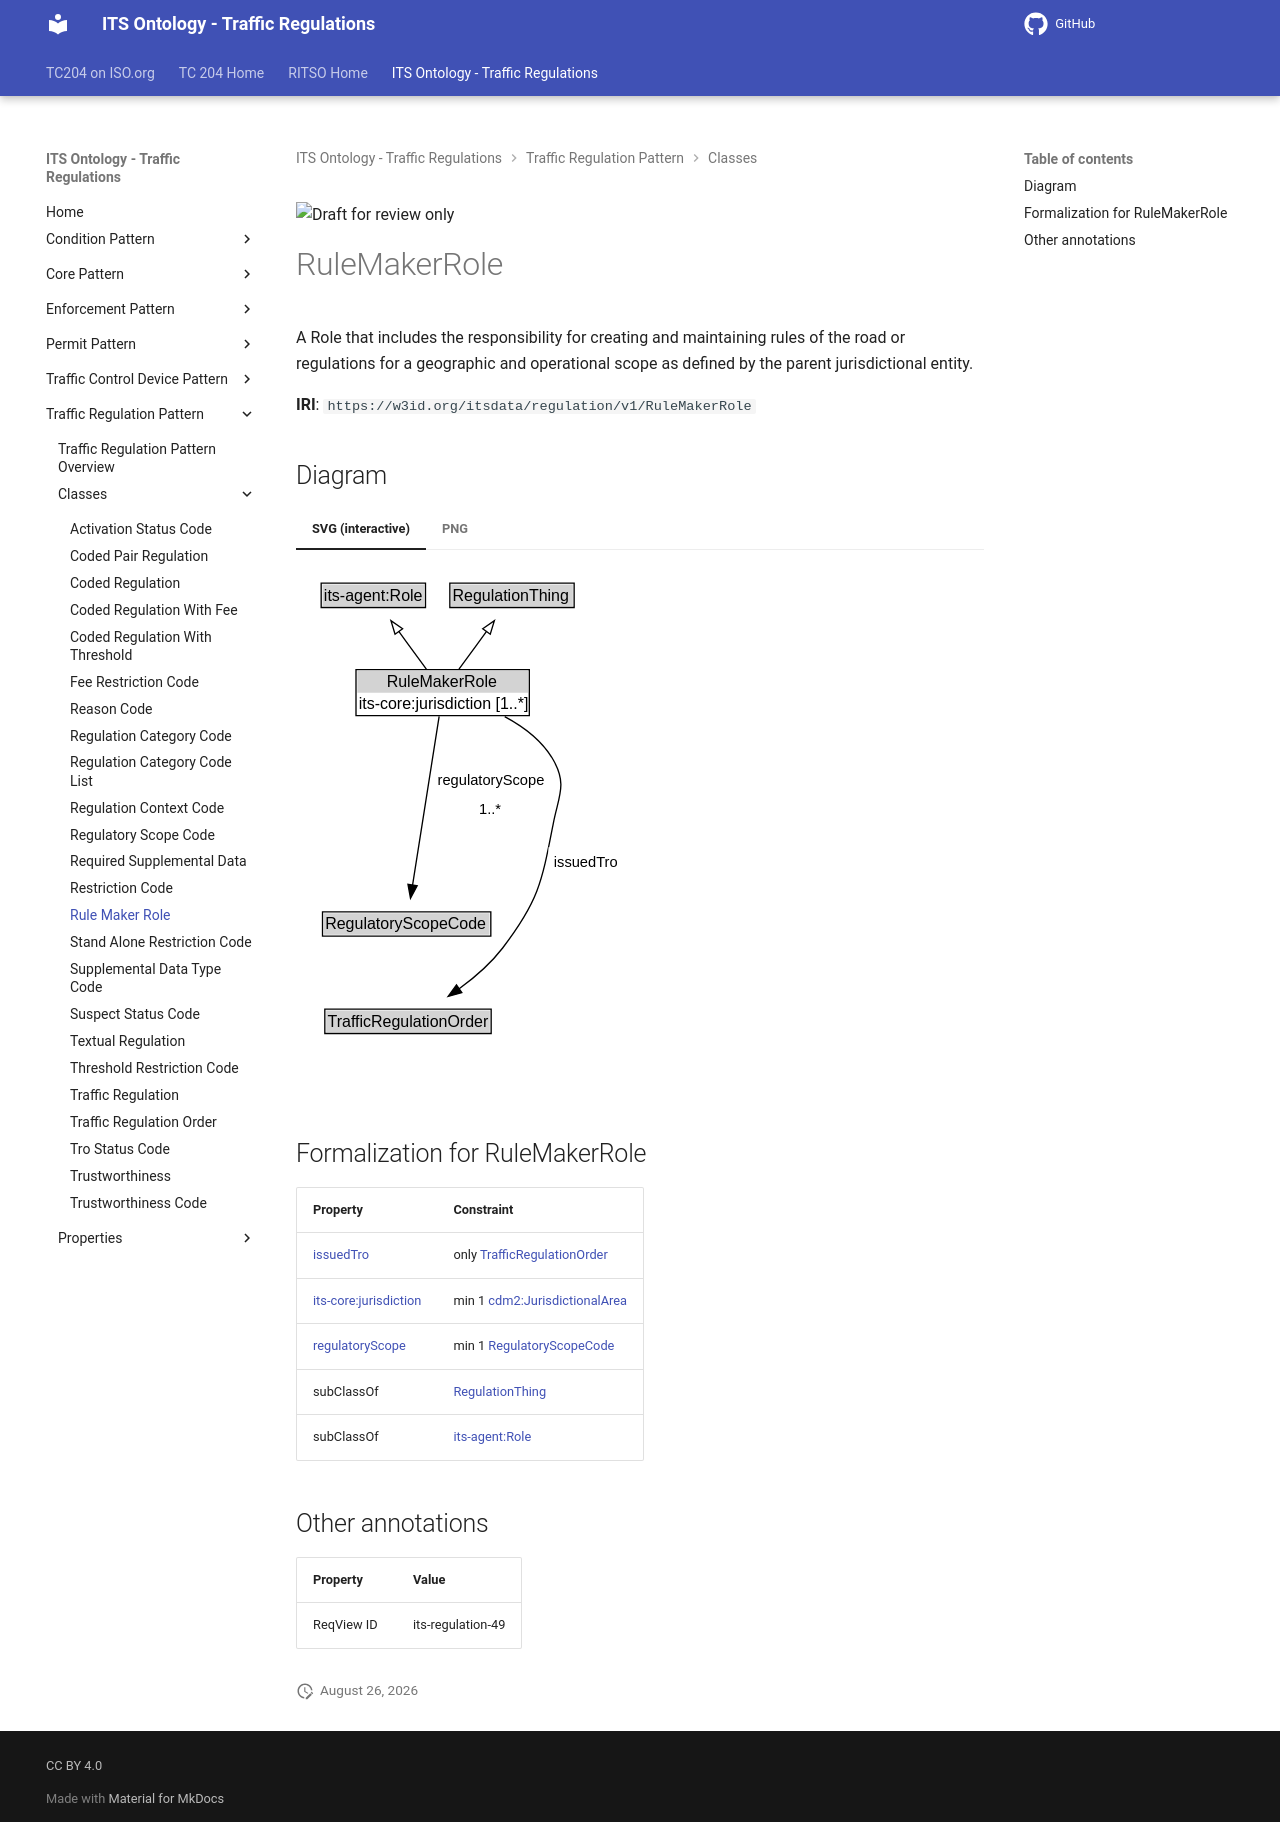

repository: ISO-TC204/ontology-its-regulation · page: v0.0.3-alpha.3/classes/RuleMakerRole/index.html · generator: mkdocs

![Draft for review only](https://isotc204.org/assets/img/draft_for_review.svg)

# RuleMakerRole

A Role that includes the responsibility for creating and maintaining rules of the road or regulations for a geographic and operational scope as defined by the parent jurisdictional entity.

**IRI**: `https://w3id.org/itsdata/regulation/v1/RuleMakerRole`


## Diagram

=== "SVG (interactive)"

    <!-- Generated by graphviz version 14.1.3 (20260303.0454)
     -->
    <!-- Pages: 1 -->
    <svg width="248pt" height="380pt"
     viewBox="0.00 0.00 248.00 380.00" xmlns="http://www.w3.org/2000/svg" xmlns:xlink="http://www.w3.org/1999/xlink">
    <g id="graph0" class="graph" transform="scale(1 1) rotate(0) translate(4 375.5)">
    <polygon fill="white" stroke="none" points="-4,4 -4,-375.5 243.87,-375.5 243.87,4 -4,4"/>
    <g id="clust3" class="cluster">
    <title>cluster_associated</title>
    </g>
    <!-- its&#45;agent_Role -->
    <g id="node1" class="node">
    <title>its&#45;agent_Role</title>
    <g id="a_node1"><a xlink:href="https://w3id.org/itsdata/agent/v1/Role" xlink:title="&lt;TABLE&gt;">
    <polygon fill="lightgray" stroke="none" points="15.88,-345.38 15.88,-361.62 92.12,-361.62 92.12,-345.38 15.88,-345.38"/>
    <text xml:space="preserve" text-anchor="start" x="16.88" y="-349.38" font-family="Arial" font-size="12.00">its&#45;agent:Role</text>
    <polygon fill="none" stroke="black" points="14.88,-344.38 14.88,-362.62 93.12,-362.62 93.12,-344.38 14.88,-344.38"/>
    </a>
    </g>
    </g>
    <!-- RegulationThing -->
    <g id="node2" class="node">
    <title>RegulationThing</title>
    <g id="a_node2"><a xlink:href="../RegulationThing" xlink:title="&lt;TABLE&gt;">
    <polygon fill="lightgray" stroke="none" points="112.38,-345.38 112.38,-361.62 203.62,-361.62 203.62,-345.38 112.38,-345.38"/>
    <text xml:space="preserve" text-anchor="start" x="113.38" y="-349.38" font-family="Arial" font-size="12.00">RegulationThing</text>
    <polygon fill="none" stroke="black" points="111.38,-344.38 111.38,-362.62 204.62,-362.62 204.62,-344.38 111.38,-344.38"/>
    </a>
    </g>
    </g>
    <!-- RuleMakerRole -->
    <g id="node3" class="node">
    <title>RuleMakerRole</title>
    <g id="a_node3"><a xlink:href="../RuleMakerRole" xlink:title="&lt;TABLE&gt;">
    <polygon fill="lightgray" stroke="none" points="42,-280.5 42,-296.75 170,-296.75 170,-280.5 42,-280.5"/>
    <text xml:space="preserve" text-anchor="start" x="64" y="-284.5" font-family="Arial" font-size="12.00">RuleMakerRole</text>
    <text xml:space="preserve" text-anchor="start" x="43" y="-268.25" font-family="Arial" font-size="12.00">its&#45;core:jurisdiction [1..&#42;]</text>
    <polygon fill="none" stroke="black" points="41,-263.25 41,-297.75 171,-297.75 171,-263.25 41,-263.25"/>
    </a>
    </g>
    </g>
    <!-- RuleMakerRole&#45;&gt;its&#45;agent_Role -->
    <g id="edge1" class="edge">
    <title>RuleMakerRole&#45;&gt;its&#45;agent_Role</title>
    <path fill="none" stroke="black" d="M93.77,-298.21C87.56,-306.67 79.89,-317.15 72.95,-326.63"/>
    <polygon fill="none" stroke="black" points="70.3,-324.32 67.22,-334.45 75.95,-328.45 70.3,-324.32"/>
    </g>
    <!-- RuleMakerRole&#45;&gt;RegulationThing -->
    <g id="edge2" class="edge">
    <title>RuleMakerRole&#45;&gt;RegulationThing</title>
    <path fill="none" stroke="black" d="M118.23,-298.21C124.44,-306.67 132.11,-317.15 139.05,-326.63"/>
    <polygon fill="none" stroke="black" points="136.05,-328.45 144.78,-334.45 141.7,-324.32 136.05,-328.45"/>
    </g>
    <!-- Invis -->
    <!-- RuleMakerRole&#45;&gt;Invis -->
    <!-- RegulatoryScopeCode -->
    <g id="node5" class="node">
    <title>RegulatoryScopeCode</title>
    <g id="a_node5"><a xlink:href="../RegulatoryScopeCode" xlink:title="&lt;TABLE&gt;">
    <polygon fill="lightgray" stroke="none" points="16.88,-98.88 16.88,-115.12 141.12,-115.12 141.12,-98.88 16.88,-98.88"/>
    <text xml:space="preserve" text-anchor="start" x="17.88" y="-102.88" font-family="Arial" font-size="12.00">RegulatoryScopeCode</text>
    <polygon fill="none" stroke="black" points="15.88,-97.88 15.88,-116.12 142.12,-116.12 142.12,-97.88 15.88,-97.88"/>
    </a>
    </g>
    </g>
    <!-- RuleMakerRole&#45;&gt;RegulatoryScopeCode -->
    <g id="edge7" class="edge">
    <title>RuleMakerRole&#45;&gt;RegulatoryScopeCode</title>
    <path fill="none" stroke="black" d="M103.36,-262.74C98.72,-233.29 89.07,-171.94 83.4,-135.97"/>
    <polygon fill="black" stroke="black" points="86.9,-135.65 81.88,-126.32 79.98,-136.74 86.9,-135.65"/>
    <polygon fill="white" stroke="none" points="98.19,-182.5 98.19,-225.5 184.94,-225.5 184.94,-182.5 98.19,-182.5"/>
    <text xml:space="preserve" text-anchor="start" x="102.19" y="-211" font-family="Arial" font-size="11.00">regulatoryScope</text>
    <text xml:space="preserve" text-anchor="start" x="133.31" y="-189.5" font-family="Arial" font-size="11.00">1..&#42;</text>
    </g>
    <!-- TrafficRegulationOrder -->
    <g id="node6" class="node">
    <title>TrafficRegulationOrder</title>
    <g id="a_node6"><a xlink:href="../TrafficRegulationOrder" xlink:title="&lt;TABLE&gt;">
    <polygon fill="lightgray" stroke="none" points="18.62,-25.88 18.62,-42.12 141.38,-42.12 141.38,-25.88 18.62,-25.88"/>
    <text xml:space="preserve" text-anchor="start" x="19.62" y="-29.88" font-family="Arial" font-size="12.00">TrafficRegulationOrder</text>
    <polygon fill="none" stroke="black" points="17.62,-24.88 17.62,-43.12 142.38,-43.12 142.38,-24.88 17.62,-24.88"/>
    </a>
    </g>
    </g>
    <!-- RuleMakerRole&#45;&gt;TrafficRegulationOrder -->
    <g id="edge6" class="edge">
    <title>RuleMakerRole&#45;&gt;TrafficRegulationOrder</title>
    <path fill="none" stroke="black" d="M152.54,-262.55C166.81,-254.9 180.88,-244.3 189,-230 199.43,-211.64 193.05,-203.22 189,-182.5 180.4,-138.48 178.26,-124.62 151,-89 142.01,-77.26 129.85,-66.76 118.14,-58.22"/>
    <polygon fill="black" stroke="black" points="120.36,-55.5 110.15,-52.66 116.36,-61.25 120.36,-55.5"/>
    <polygon fill="white" stroke="none" points="185.37,-143 185.37,-164.5 239.87,-164.5 239.87,-143 185.37,-143"/>
    <text xml:space="preserve" text-anchor="start" x="189.37" y="-150" font-family="Arial" font-size="11.00">issuedTro</text>
    </g>
    <!-- Invis&#45;&gt;RegulatoryScopeCode -->
    <!-- RegulatoryScopeCode&#45;&gt;TrafficRegulationOrder -->
    </g>
    </svg>


=== "PNG"

    ![RuleMakerRole Diagram](../diagrams/RuleMakerRole.dot.png)



## Formalization for RuleMakerRole

| Property | Constraint |
|----------|------------|
| [issuedTro](../properties/issuedTro.md) | only [TrafficRegulationOrder](https://w3id.org/itsdata/regulation/v1/TrafficRegulationOrder) |
| [its-core:jurisdiction](https://w3id.org/itsdata/core/v1/jurisdiction) | min 1 [cdm2:JurisdictionalArea](https://w3id.org/citydata/part2/v1/JurisdictionalArea) |
| [regulatoryScope](../properties/regulatoryScope.md) | min 1 [RegulatoryScopeCode](https://w3id.org/itsdata/regulation/v1/RegulatoryScopeCode) |
| subClassOf | [RegulationThing](RegulationThing.md) |
| subClassOf | [its-agent:Role](https://w3id.org/itsdata/agent/v1/Role) |

## Other annotations

| Property | Value |
|----------|-------|
| ReqView ID | its-regulation-49 |
